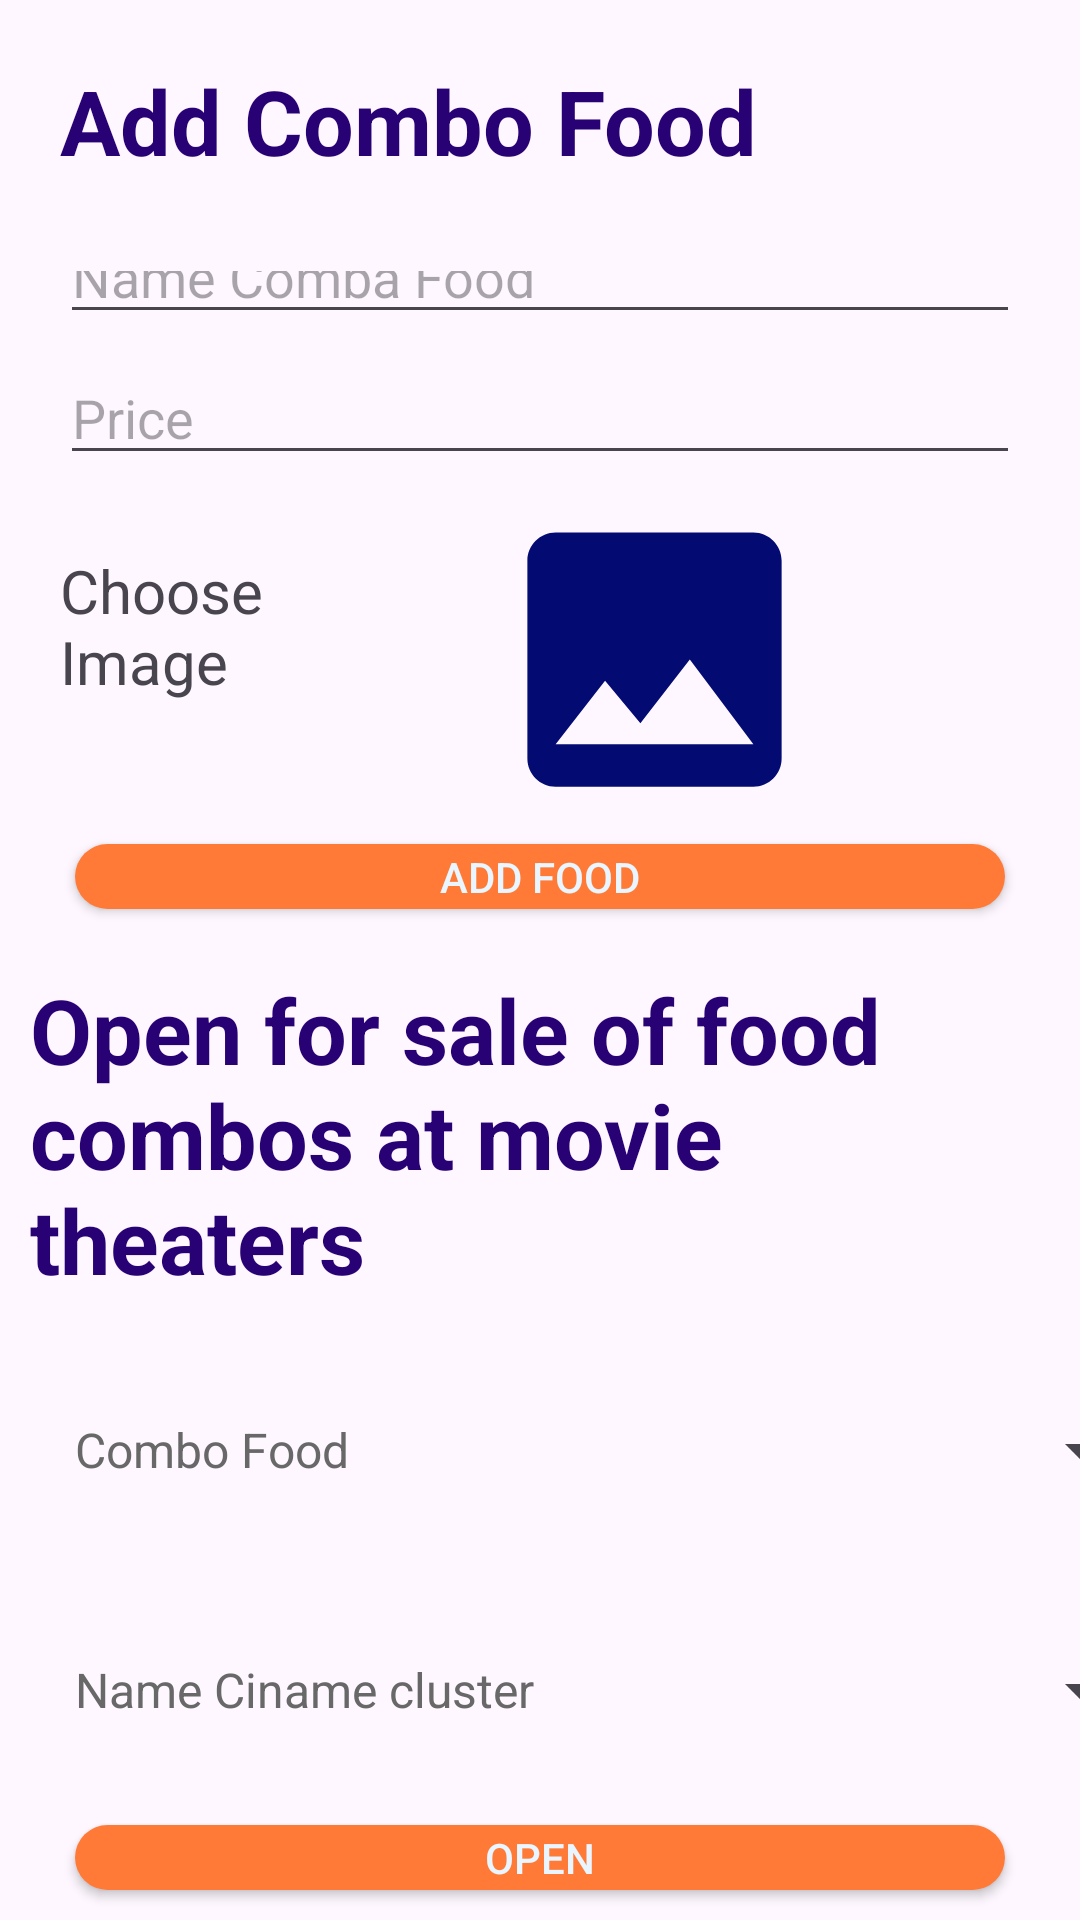

Write the Android layout XML for this screen, with the resource values it uses.
<!-- AndroidManifest.xml: application theme Theme.BookTicketsMobile -->
<!-- res/layout/fragment_add_food.xml -->
<?xml version="1.0" encoding="utf-8"?>
<FrameLayout xmlns:android="http://schemas.android.com/apk/res/android"
    xmlns:tools="http://schemas.android.com/tools"
    android:layout_width="match_parent"
    android:layout_height="match_parent"
    tools:context=".AdminUi.AddFoodFragment">
        <LinearLayout
            android:layout_width="match_parent"
            android:layout_height="match_parent"
            android:orientation="vertical">

            <TextView
                android:id="@+id/textView"
                android:layout_width="wrap_content"
                android:layout_height="wrap_content"
                android:layout_margin="20dp"
                android:text="Add Combo Food"
                android:textColor="@color/bluedark"
                android:textSize="30dp"
                android:textStyle="bold" />

            <EditText
                android:id="@+id/txtNameCbFood"
                android:layout_width="match_parent"
                android:layout_height="57dp"
                android:layout_marginLeft="20dp"
                android:layout_marginRight="20dp"
                android:layout_weight="1"
                android:ems="10"
                android:hint="Name Comba Food"
                android:inputType="text"
                android:text="" />

            <EditText
                android:id="@+id/txtPrice"
                android:layout_width="match_parent"
                android:layout_height="63dp"
                android:layout_marginLeft="20dp"
                android:layout_marginTop="10dp"
                android:layout_marginRight="20dp"
                android:layout_marginBottom="5dp"
                android:layout_weight="1"
                android:ems="10"
                android:hint="Price"
                android:inputType="text"
                android:text="" />


            <LinearLayout
                android:layout_width="match_parent"
                android:layout_height="113dp"
                android:orientation="horizontal">

                <TextView
                    android:id="@+id/textView2"
                    android:layout_width="36dp"
                    android:layout_height="match_parent"
                    android:layout_margin="20dp"
                    android:layout_weight="1"
                    android:text="Choose Image"
                    android:textSize="20dp" />

                <ImageView
                    android:id="@+id/img"
                    android:layout_width="130dp"
                    android:layout_height="match_parent"
                    android:layout_weight="1"
                    android:src="@drawable/baseline_image_24" />

                <ImageView
                    android:id="@+id/btnimg"
                    android:layout_width="wrap_content"
                    android:layout_height="match_parent"
                    android:layout_weight="1"
                    android:src="@drawable/add" />
            </LinearLayout>

            <androidx.appcompat.widget.AppCompatButton
                android:id="@+id/btnAddd"
                android:layout_width="match_parent"
                android:layout_height="wrap_content"
                android:layout_marginLeft="25dp"
                android:layout_marginTop="5dp"
                android:layout_marginRight="25dp"
                android:layout_marginBottom="10dp"
                android:layout_weight="1"
                android:background="@drawable/buttonlogin"
                android:text="Add Food"
                android:textColor="@color/whiteblue" />

            <TextView
                android:id="@+id/txtV"
                android:layout_width="wrap_content"
                android:layout_height="wrap_content"
                android:layout_margin="10dp"
                android:text="Open for sale of food combos at movie theaters"
                android:textColor="@color/bluedark"
                android:textSize="30dp"
                android:textStyle="bold" />

            <Button
                android:id="@+id/cbFoodPickerButton"
                style="?android:spinnerStyle"

                android:layout_width="359dp"
                android:layout_height="70dp"
                android:layout_marginLeft="25dp"
                android:layout_marginTop="5dp"
                android:layout_marginRight="25dp"
                android:layout_marginBottom="5dp"
                android:onClick="openTimePicker"
                android:text="Combo Food"
                android:textColor="#686868"
                android:textSize="16dp" />

            <Button
                android:id="@+id/NameCinameClusterPickerButton"
                style="?android:spinnerStyle"
                android:layout_width="359dp"
                android:layout_height="70dp"
                android:layout_marginLeft="25dp"
                android:layout_marginTop="5dp"
                android:layout_marginRight="25dp"
                android:layout_marginBottom="5dp"
                android:onClick="openDatePicker"
                android:text="Name Ciname cluster"
                android:textColor="#686868"
                android:textSize="16dp" />

            <androidx.appcompat.widget.AppCompatButton
                android:id="@+id/btnSaleFood"
                android:layout_width="match_parent"
                android:layout_height="wrap_content"
                android:layout_marginLeft="25dp"
                android:layout_marginTop="5dp"
                android:layout_marginRight="25dp"
                android:layout_marginBottom="10dp"
                android:layout_weight="1"
                android:background="@drawable/buttonlogin"
                android:text="Open"
                android:textColor="@color/whiteblue" />

        </LinearLayout>

</FrameLayout>
<!-- resources referenced by this layout -->
<resources>
  <color name="bluedark">#280274</color>
  <color name="whiteblue">#E9F6FF</color>
  <!-- drawable baseline_image_24 (drawable) -->
  <vector android:height="24dp" android:tint="#030B72"
      android:viewportHeight="24" android:viewportWidth="24"
      android:width="24dp" xmlns:android="http://schemas.android.com/apk/res/android">
      <path android:fillColor="@android:color/white" android:pathData="M21,19V5c0,-1.1 -0.9,-2 -2,-2H5c-1.1,0 -2,0.9 -2,2v14c0,1.1 0.9,2 2,2h14c1.1,0 2,-0.9 2,-2zM8.5,13.5l2.5,3.01L14.5,12l4.5,6H5l3.5,-4.5z"/>
  </vector>
  <!-- drawable buttonlogin (drawable) -->
  <?xml version="1.0" encoding="utf-8"?>
  <shape xmlns:android="http://schemas.android.com/apk/res/android" android:shape="rectangle">
      <corners android:radius="50dp" ></corners>
      <solid android:color="@color/orange"></solid>
      <stroke android:color="@color/white"></stroke>
  </shape>
  <style name="Theme.BookTicketsMobile" parent="Base.Theme.BookTicketsMobile" />
  <color name="orange">#FE7A36</color>
  <color name="white">#FFFFFFFF</color>
  <style name="Base.Theme.BookTicketsMobile" parent="Theme.Material3.DayNight.NoActionBar">
          
          
      </style>
</resources>
